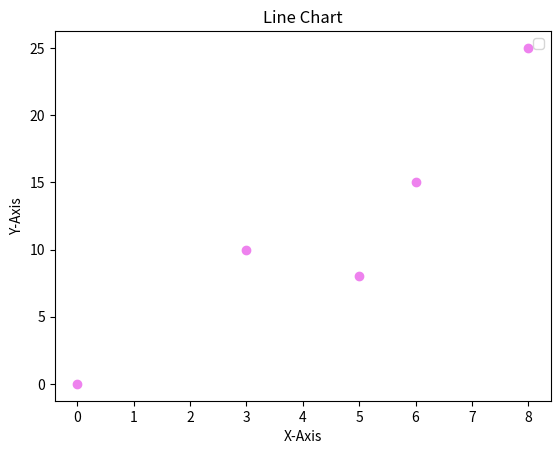

Recreate this plot in Python.
import matplotlib.pyplot as plt
print("Scatter Plot")
print("Scatter is only used for Scatter plot.")
a1=[0,3,5,6,8]
a2=[0,10,8,15,25]
plt.scatter(a1,a2,color="Violet")
plt.title("Line Chart")
plt.xlabel("X-Axis")
plt.ylabel("Y-Axis")
plt.legend()
plt.show()